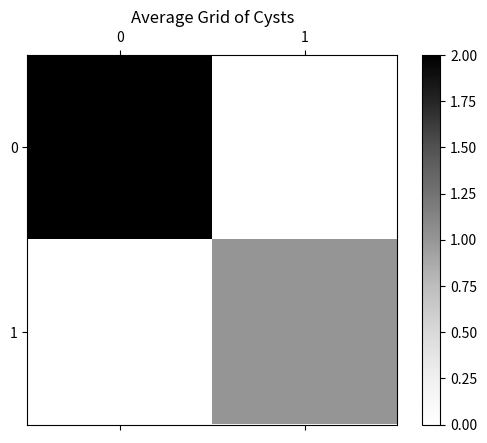

Generate this figure with matplotlib:
import matplotlib.pyplot as plt

def get_num_of_regions(side_length, num_of_row_col, coord_lst):
    '''
    Function to get the number of regions having cysts in a grid.
    Parameters:
        side_length (int): the side length of the image (should be 384)
        num_of_row_col (int): the number of rows and columns in the grid
        coord_lst (list): the list of coordinates of cysts, each coordinate is a tuple (x, y). x,y >= 0 & < side_length
    Returns:
        region_count_lst (list): the list of regions, where each region is a number. 0 means no cyst, 1-inf means cyst
    '''

    # get the region size
    region_size = side_length // num_of_row_col
    # the list to store the regions, 0 means no cyst, 1-inf means cyst
    region_count_lst = [0] * (num_of_row_col ** 2)
    # iterate through the coordinates
    for coord in coord_lst:
        # get the region number
        region_num = (coord[0] // region_size) * num_of_row_col + (coord[1] // region_size)
        # set the region to True
        region_count_lst[region_num] += 1
    

    # to get the number of regions having cysts, i.e. having value > 0
    # region_num = len([region for region in region_lst if region > 0])
    return region_count_lst
    


def plot_avg_grid(side_length, num_of_row_col, coord_lst):
    '''
    Function to plot the average grid of cysts
    Parameters:
        side_length (int): the side length of the image (should be 384)
        num_of_row_col (int): the number of rows and columns in the grid
        coord_lst (list): the list of coordinates of cysts, each coordinate is a tuple (x, y). x,y >= 0 & < side_length
    Returns:
        None
    '''

    region_info = get_num_of_regions(side_length, num_of_row_col, coord_lst)

    # reshape the region_info to a matrix
    region_info_reshape = [region_info[i:i+num_of_row_col] for i in range(0, len(region_info), num_of_row_col)]
    print(region_info_reshape)

    # plot image matrix, each cell is the number of cysts in that region
    # region_info[0] should be the number of cysts in the first region (top left corner)
    
    # plot the matrix
    fig, ax = plt.subplots()
    ax.matshow(region_info_reshape, cmap='Greys')
    # color bar
    cbar = plt.colorbar(ax.matshow(region_info_reshape, cmap='Greys'))
    ax.set_title('Average Grid of Cysts')
    plt.show()

if __name__ == "__main__":
    # example usage
    side_length = 384
    num_of_row_col = 2
    coord_lst = [(0, 0), (0, 0), (383, 383)]
    print(get_num_of_regions(side_length, num_of_row_col, coord_lst))
    plot_avg_grid(side_length, num_of_row_col, coord_lst)